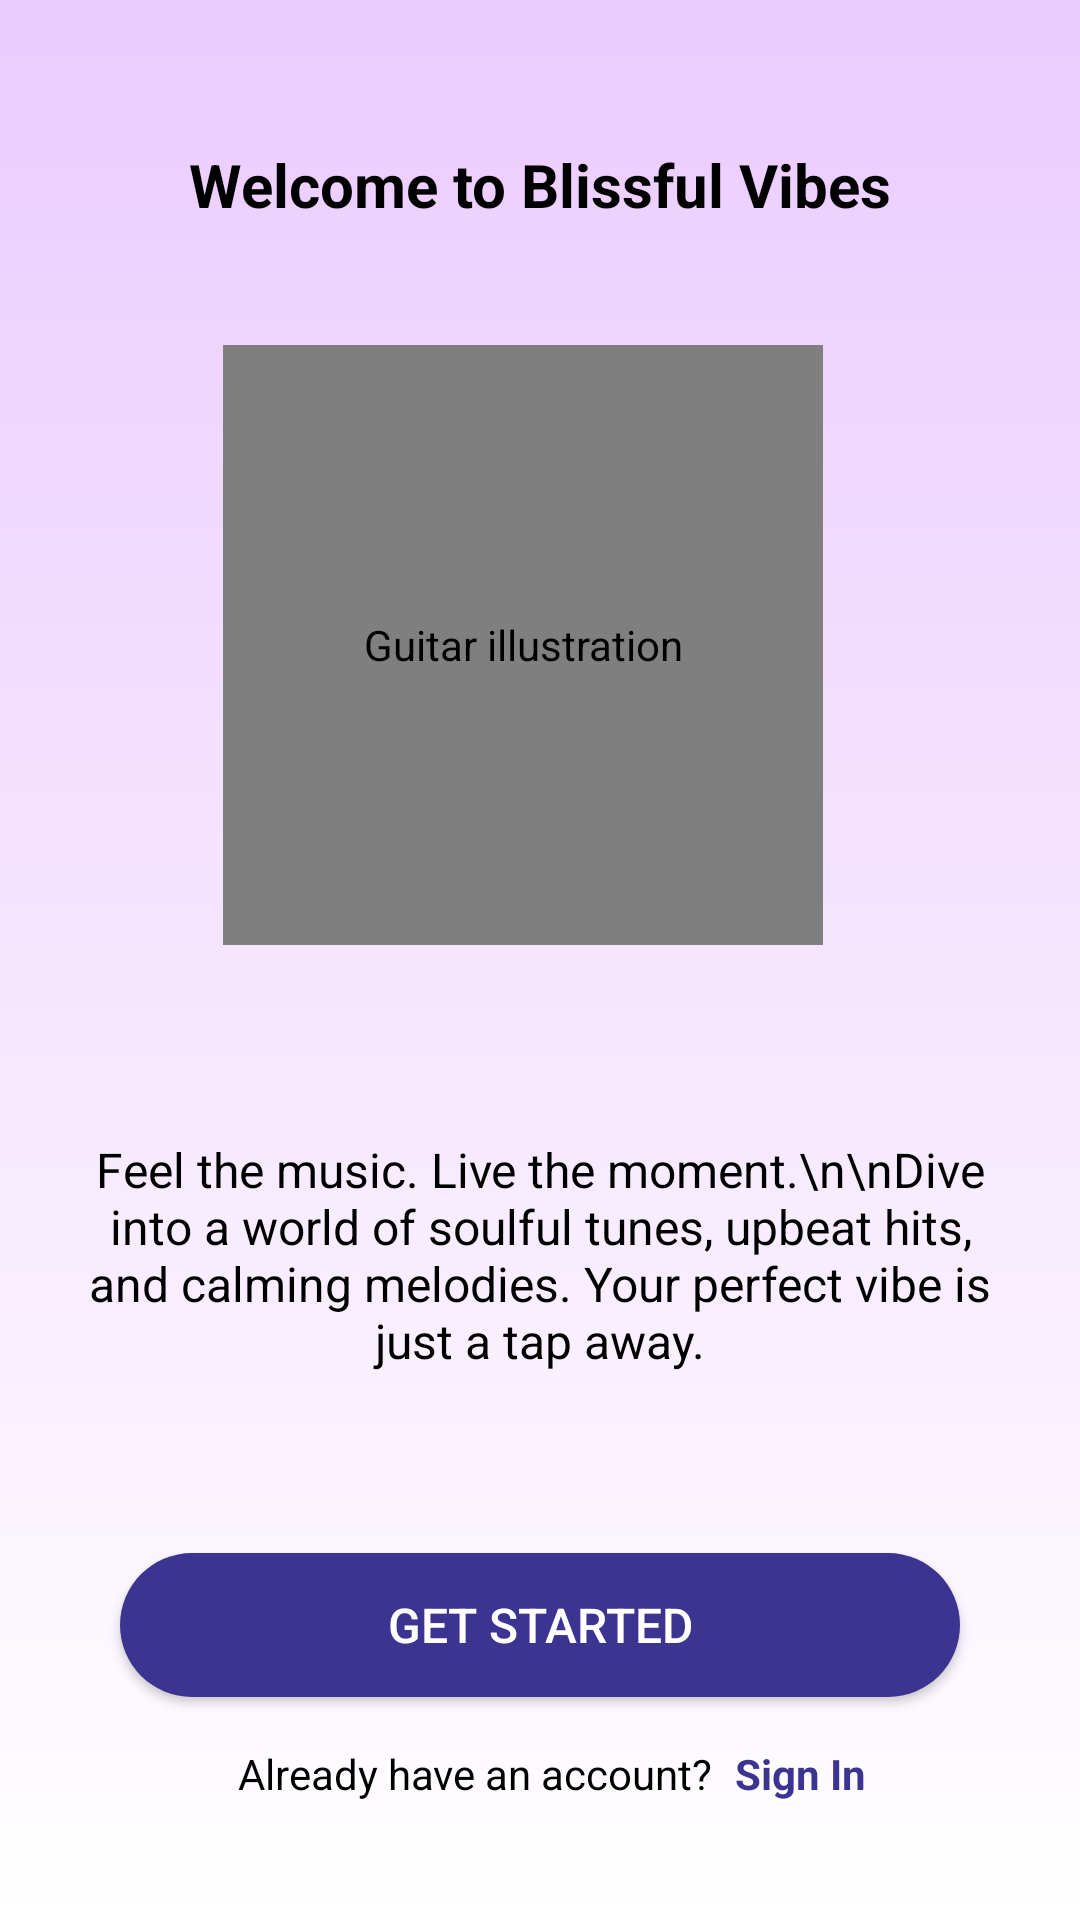

Here is an Android app screen rendered from its layout file. Give the layout XML and the strings, colors and styles it references.
<!-- AndroidManifest.xml: application theme Theme.BlissfulVibes -->
<!-- res/layout/activity_front.xml -->
<?xml version="1.0" encoding="utf-8"?>
<androidx.constraintlayout.widget.ConstraintLayout xmlns:android="http://schemas.android.com/apk/res/android"
    xmlns:app="http://schemas.android.com/apk/res-auto"
    xmlns:tools="http://schemas.android.com/tools"
    android:id="@+id/main"
    android:layout_width="match_parent"
    android:layout_height="match_parent"
    android:background="@drawable/frontbg"
    tools:context=".Activity.FrontActivity">

    
    <TextView
        android:id="@+id/titleText"
        android:layout_width="wrap_content"
        android:layout_height="wrap_content"
        android:layout_marginTop="48dp"
        android:text="Welcome to Blissful Vibes"
        android:textColor="@android:color/black"
        android:textSize="20sp"
        android:textStyle="bold"
        app:layout_constraintTop_toTopOf="parent"
        app:layout_constraintStart_toStartOf="parent"
        app:layout_constraintEnd_toEndOf="parent" />

    

    


    

    <com.airbnb.lottie.LottieAnimationView
        android:id="@+id/illustration"
        android:layout_width="200dp"
        android:layout_height="200dp"
        android:layout_marginStart="@dimen/_10sdp"
        android:layout_marginTop="40dp"
        app:lottie_rawRes="@raw/frontmusic"
        android:contentDescription="Guitar illustration"
        app:layout_constraintEnd_toEndOf="parent"
        app:layout_constraintHorizontal_bias="0.464"
        app:layout_constraintStart_toStartOf="parent"
        app:layout_constraintTop_toBottomOf="@id/titleText"
        app:lottie_autoPlay="true"
        app:lottie_loop="true" />

    <TextView
        android:id="@+id/descriptionText"
        android:layout_width="0dp"
        android:layout_height="wrap_content"
        android:layout_marginStart="24dp"
        android:layout_marginTop="64dp"
        android:layout_marginEnd="24dp"
        android:text="Feel the music. Live the moment.\n\nDive into a world of soulful tunes, upbeat hits, and calming melodies. Your perfect vibe is just a tap away."
        android:textAlignment="center"
        android:textColor="@android:color/black"
        android:textSize="16sp"
        app:layout_constraintEnd_toEndOf="parent"
        app:layout_constraintHorizontal_bias="0.0"
        app:layout_constraintStart_toStartOf="parent"
        app:layout_constraintTop_toBottomOf="@id/illustration" />

    <androidx.appcompat.widget.AppCompatButton
        android:id="@+id/btnGetStarted"
        android:layout_width="0dp"
        android:layout_height="wrap_content"
        android:layout_marginStart="40dp"
        android:layout_marginTop="60dp"
        android:layout_marginEnd="40dp"
        android:background="@drawable/rounded_button_bg"
        android:backgroundTint="@null"
        android:drawableEnd="@drawable/forward_arrow"
        android:elevation="6dp"
        android:text="Get Started"
        android:textColor="@android:color/white"
        android:textSize="16sp"
        app:layout_constraintEnd_toEndOf="parent"
        app:layout_constraintHorizontal_bias="0.0"
        app:layout_constraintStart_toStartOf="parent"
        app:layout_constraintTop_toBottomOf="@id/descriptionText" />

    <TextView
        android:id="@+id/signInPrompt"
        android:layout_width="wrap_content"
        android:layout_height="wrap_content"
        android:layout_marginTop="16dp"
        android:text="Already have an account? "
        android:textColor="@android:color/black"
        android:textSize="14sp"
        app:layout_constraintEnd_toEndOf="parent"
        app:layout_constraintHorizontal_bias="0.4"
        app:layout_constraintStart_toStartOf="parent"
        app:layout_constraintTop_toBottomOf="@id/btnGetStarted" />

    <TextView
        android:id="@+id/signInLink"
        android:layout_width="wrap_content"
        android:layout_height="wrap_content"
        android:text="Sign In"
        android:textColor="@color/icon_color"
        android:textSize="14sp"
        android:textStyle="bold"
        android:layout_marginStart="4dp"
        app:layout_constraintStart_toEndOf="@id/signInPrompt"
        app:layout_constraintTop_toTopOf="@id/signInPrompt" />

</androidx.constraintlayout.widget.ConstraintLayout>
<!-- resources referenced by this layout -->
<resources>
  <color name="icon_color">#3C3491</color>
  <!-- drawable frontbg (drawable) -->
  <?xml version="1.0" encoding="utf-8"?>
  <shape android:shape="rectangle"
      xmlns:android="http://schemas.android.com/apk/res/android">
  
      <gradient android:startColor="@color/very_light_purple"
            android:endColor="@color/white" android:angle="270"/>
  
  </shape>
  <!-- drawable rounded_button_bg (drawable) -->
  <?xml version="1.0" encoding="utf-8"?>
  <shape xmlns:android="http://schemas.android.com/apk/res/android"
      android:shape="rectangle">
      <solid android:color="@color/icon_color"/>
      <corners android:radius="24dp"/>
      <padding android:left="16dp" android:top="10dp" android:right="16dp" android:bottom="10dp"/>
  </shape>
  <style name="Theme.BlissfulVibes" parent="Base.Theme.BlissfulVibes" />
  <color name="very_light_purple">#EBCBFF</color>
  <color name="white">#FFFFFFFF</color>
  <style name="Base.Theme.BlissfulVibes" parent="Theme.Material3.DayNight.NoActionBar">
          
           <item name="colorPrimary">@color/secondary_deep_blue</item>
      </style>
  <color name="secondary_deep_blue">#3C3491</color>
</resources>
